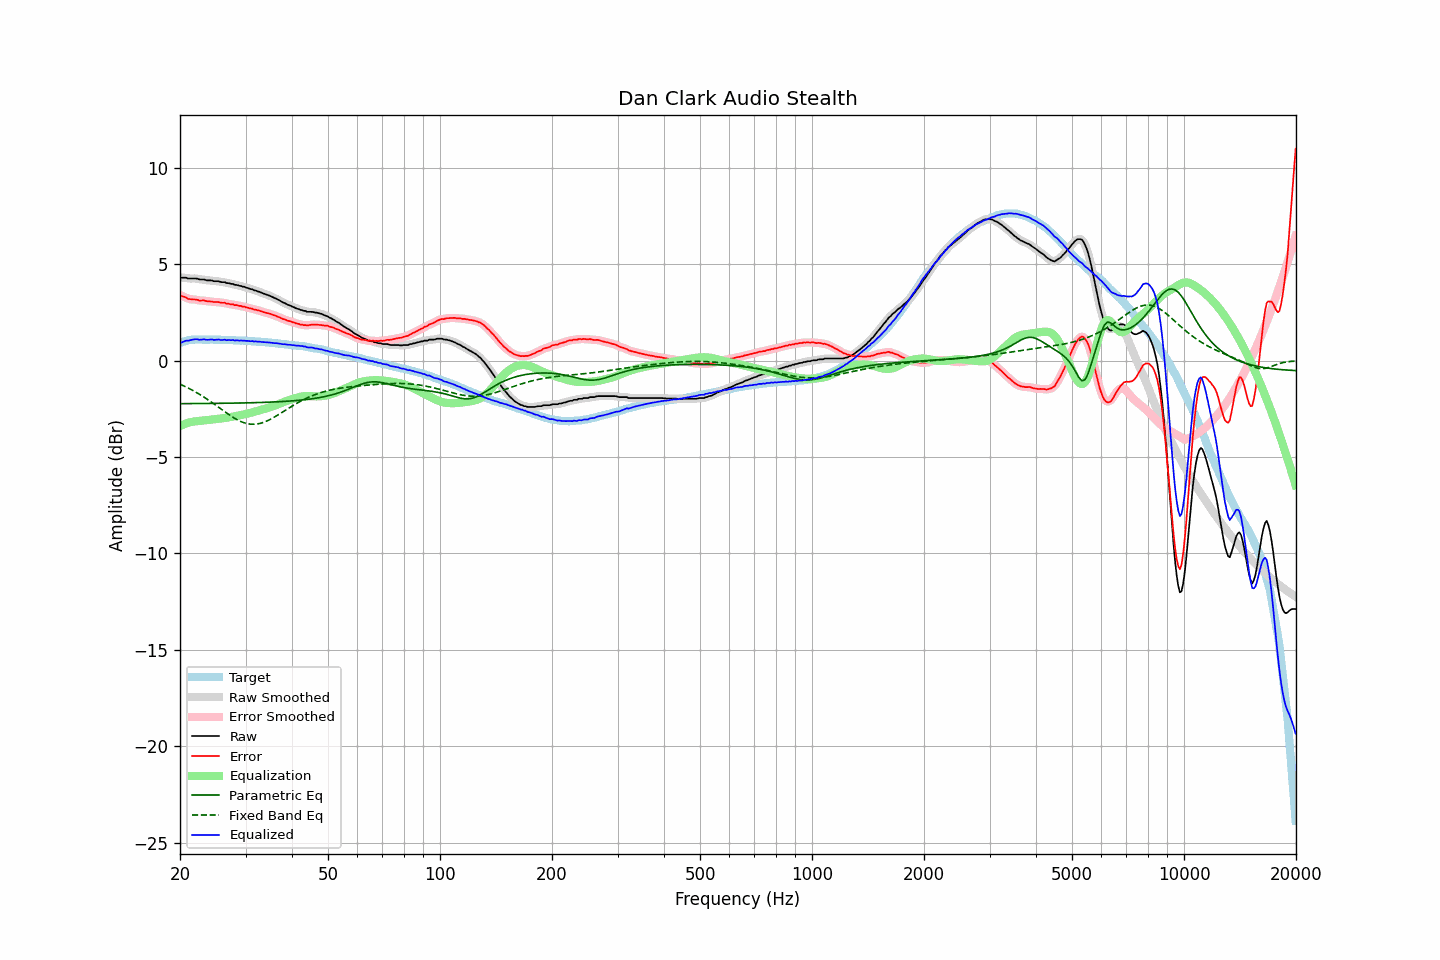

Values plotted in this chart, from the file beside it:
frequency, raw, error, smoothed, error_smoothed, equalization, parametric_eq, fixed_band_eq, equalized_raw, equalized_smoothed, target
20.00, 4.33, 3.41, 4.32, 3.40, -3.40, -2.23, -1.22, 0.93, 0.92, 0.92
20.20, 4.30, 3.35, 4.31, 3.36, -3.36, -2.23, -1.26, 0.94, 0.95, 0.95
20.40, 4.30, 3.32, 4.30, 3.32, -3.32, -2.23, -1.30, 0.98, 0.98, 0.98
20.61, 4.30, 3.30, 4.29, 3.29, -3.29, -2.23, -1.34, 1.01, 1.00, 1.00
20.81, 4.30, 3.27, 4.28, 3.25, -3.26, -2.23, -1.38, 1.04, 1.03, 1.03
21.02, 4.26, 3.20, 4.27, 3.22, -3.23, -2.23, -1.42, 1.03, 1.04, 1.06
21.23, 4.26, 3.19, 4.26, 3.19, -3.21, -2.23, -1.46, 1.05, 1.05, 1.07
21.44, 4.26, 3.18, 4.25, 3.17, -3.19, -2.23, -1.50, 1.07, 1.07, 1.08
21.66, 4.26, 3.17, 4.26, 3.17, -3.17, -2.23, -1.55, 1.09, 1.09, 1.09
21.87, 4.26, 3.17, 4.26, 3.17, -3.16, -2.23, -1.60, 1.10, 1.10, 1.09
22.09, 4.26, 3.16, 4.25, 3.16, -3.15, -2.23, -1.64, 1.11, 1.10, 1.10
22.31, 4.25, 3.15, 4.24, 3.14, -3.14, -2.23, -1.69, 1.11, 1.10, 1.10
22.54, 4.21, 3.11, 4.22, 3.12, -3.13, -2.23, -1.74, 1.08, 1.09, 1.10
22.76, 4.21, 3.11, 4.21, 3.12, -3.12, -2.23, -1.79, 1.08, 1.09, 1.10
22.99, 4.21, 3.12, 4.20, 3.12, -3.11, -2.23, -1.85, 1.09, 1.09, 1.09
23.22, 4.21, 3.12, 4.20, 3.11, -3.10, -2.23, -1.90, 1.10, 1.09, 1.08
23.45, 4.18, 3.09, 4.18, 3.10, -3.09, -2.22, -1.95, 1.08, 1.09, 1.08
23.69, 4.16, 3.07, 4.17, 3.08, -3.08, -2.22, -2.01, 1.07, 1.08, 1.08
23.92, 4.16, 3.07, 4.16, 3.07, -3.07, -2.22, -2.07, 1.08, 1.08, 1.08
24.16, 4.16, 3.06, 4.15, 3.06, -3.07, -2.22, -2.12, 1.09, 1.09, 1.09
24.40, 4.16, 3.06, 4.14, 3.05, -3.06, -2.22, -2.18, 1.10, 1.09, 1.09
24.65, 4.12, 3.03, 4.13, 3.04, -3.05, -2.22, -2.24, 1.07, 1.08, 1.08
24.89, 4.12, 3.03, 4.12, 3.04, -3.04, -2.22, -2.30, 1.08, 1.08, 1.08
25.14, 4.12, 3.04, 4.11, 3.03, -3.03, -2.22, -2.36, 1.09, 1.08, 1.08
25.39, 4.12, 3.04, 4.11, 3.03, -3.02, -2.22, -2.42, 1.09, 1.08, 1.08
25.65, 4.09, 3.01, 4.09, 3.01, -3.01, -2.22, -2.48, 1.07, 1.08, 1.08
25.91, 4.07, 3.00, 4.08, 3.01, -3.00, -2.22, -2.55, 1.06, 1.08, 1.07
26.16, 4.07, 3.00, 4.06, 2.99, -2.99, -2.21, -2.61, 1.08, 1.07, 1.07
26.43, 4.07, 3.00, 4.05, 2.98, -2.98, -2.21, -2.67, 1.09, 1.07, 1.07
26.69, 4.02, 2.95, 4.03, 2.97, -2.96, -2.21, -2.72, 1.05, 1.07, 1.07
26.96, 4.02, 2.95, 4.01, 2.94, -2.95, -2.21, -2.78, 1.07, 1.06, 1.07
27.23, 4.00, 2.93, 4.00, 2.93, -2.93, -2.21, -2.84, 1.06, 1.06, 1.07
27.50, 3.98, 2.91, 3.98, 2.92, -2.92, -2.21, -2.89, 1.06, 1.06, 1.07
27.77, 3.98, 2.92, 3.96, 2.90, -2.90, -2.21, -2.94, 1.07, 1.06, 1.06
28.05, 3.93, 2.87, 3.94, 2.89, -2.89, -2.21, -3.00, 1.04, 1.05, 1.05
28.33, 3.93, 2.88, 3.92, 2.88, -2.87, -2.20, -3.04, 1.05, 1.05, 1.04
28.62, 3.91, 2.86, 3.90, 2.86, -2.86, -2.20, -3.09, 1.05, 1.04, 1.04
28.90, 3.88, 2.83, 3.88, 2.84, -2.84, -2.20, -3.13, 1.03, 1.04, 1.04
29.19, 3.87, 2.84, 3.86, 2.83, -2.83, -2.20, -3.17, 1.04, 1.04, 1.03
29.48, 3.84, 2.80, 3.84, 2.81, -2.81, -2.20, -3.20, 1.03, 1.03, 1.04
29.78, 3.83, 2.80, 3.82, 2.79, -2.79, -2.20, -3.23, 1.04, 1.03, 1.03
30.08, 3.79, 2.76, 3.79, 2.77, -2.77, -2.19, -3.25, 1.02, 1.03, 1.03
30.38, 3.77, 2.75, 3.76, 2.75, -2.75, -2.19, -3.27, 1.02, 1.02, 1.02
30.68, 3.74, 2.72, 3.74, 2.73, -2.73, -2.19, -3.29, 1.01, 1.01, 1.02
30.99, 3.71, 2.70, 3.71, 2.70, -2.70, -2.19, -3.30, 1.00, 1.01, 1.00
31.30, 3.70, 2.69, 3.69, 2.68, -2.68, -2.19, -3.30, 1.01, 1.00, 1.00
31.61, 3.65, 2.64, 3.66, 2.66, -2.66, -2.18, -3.30, 0.99, 1.00, 1.00
31.93, 3.64, 2.65, 3.63, 2.64, -2.64, -2.18, -3.30, 1.00, 0.99, 0.99
32.24, 3.60, 2.62, 3.60, 2.62, -2.62, -2.18, -3.29, 0.98, 0.99, 0.98
32.57, 3.58, 2.60, 3.58, 2.60, -2.59, -2.18, -3.27, 0.99, 0.98, 0.98
32.89, 3.55, 2.57, 3.54, 2.57, -2.57, -2.17, -3.25, 0.98, 0.97, 0.98
33.22, 3.51, 2.54, 3.51, 2.54, -2.54, -2.17, -3.23, 0.96, 0.97, 0.97
33.55, 3.48, 2.51, 3.48, 2.52, -2.52, -2.17, -3.20, 0.96, 0.96, 0.96
33.89, 3.45, 2.49, 3.45, 2.49, -2.50, -2.16, -3.17, 0.95, 0.95, 0.95
34.23, 3.42, 2.47, 3.42, 2.47, -2.47, -2.16, -3.13, 0.95, 0.95, 0.95
34.57, 3.39, 2.45, 3.39, 2.45, -2.45, -2.16, -3.10, 0.94, 0.94, 0.94
34.92, 3.36, 2.43, 3.35, 2.42, -2.42, -2.15, -3.05, 0.94, 0.93, 0.93
35.27, 3.32, 2.39, 3.32, 2.40, -2.39, -2.15, -3.01, 0.92, 0.92, 0.92
35.62, 3.28, 2.36, 3.28, 2.37, -2.37, -2.15, -2.96, 0.91, 0.91, 0.91
35.97, 3.24, 2.34, 3.24, 2.33, -2.34, -2.14, -2.92, 0.90, 0.90, 0.90
... 635 more rows
